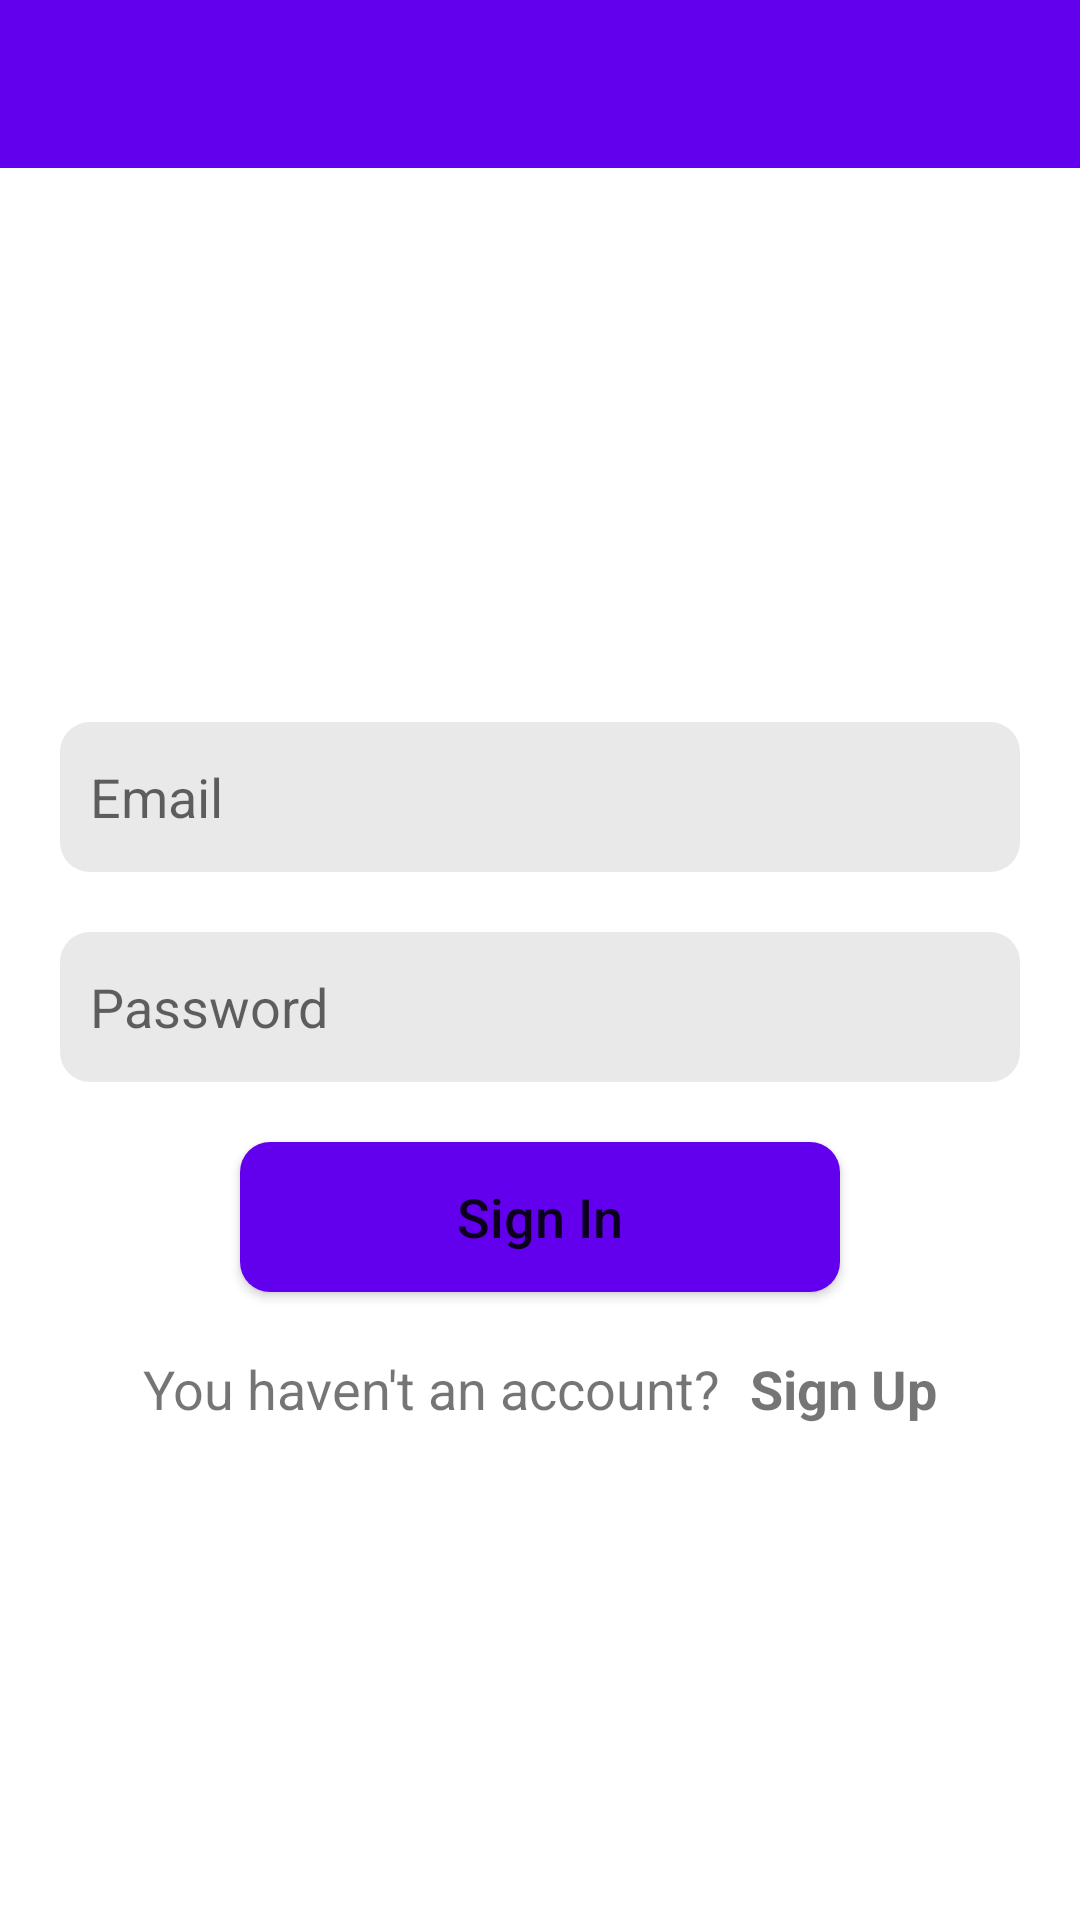

This screen was rendered from an Android layout file. Write that file and the resources it references.
<!-- AndroidManifest.xml: application theme Theme.SQLiteData -->
<!-- res/layout/activity_sign_in.xml -->
<?xml version="1.0" encoding="utf-8"?>
<LinearLayout xmlns:android="http://schemas.android.com/apk/res/android"
    xmlns:app="http://schemas.android.com/apk/res-auto"
    xmlns:tools="http://schemas.android.com/tools"
    android:layout_width="match_parent"
    android:layout_height="match_parent"
    tools:context=".SignInActivity"
    android:orientation="vertical">

    <include
        android:id="@+id/header"
        layout="@layout/header"/>

    <LinearLayout
        android:layout_width="match_parent"
        android:layout_height="match_parent"
        android:orientation="vertical"
        android:gravity="center">

        <EditText
            android:id="@+id/etEmail"
            android:layout_width="match_parent"
            android:layout_height="@dimen/edit_text_height"
            android:background="@drawable/edit_text_bg"
            android:textSize="@dimen/edit_text_font_size"
            android:hint="@string/edt_hint_email"
            android:padding="@dimen/common_padding_regular"
            android:layout_marginHorizontal="@dimen/common_margin_max"
            android:layout_marginTop="@dimen/common_margin_max"
            android:inputType="textEmailAddress"/>

        <EditText
            android:id="@+id/etPassword"
            android:layout_width="match_parent"
            android:layout_height="@dimen/edit_text_height"
            android:background="@drawable/edit_text_bg"
            android:textSize="@dimen/edit_text_font_size"
            android:hint="@string/edt_hint_password"
            android:padding="@dimen/common_padding_regular"
            android:layout_marginHorizontal="@dimen/common_margin_max"
            android:layout_marginTop="@dimen/common_margin_max"
            android:inputType="textPassword"/>

        <Button
            android:id="@+id/btSignIn"
            android:layout_width="@dimen/bt_width"
            android:layout_height="@dimen/bt_height"
            android:background="@drawable/button_bg"
            android:layout_marginTop="@dimen/common_margin_max"
            android:text="@string/sign_in"
            android:textAllCaps="false"
            android:textSize="@dimen/bt_text_size"/>

        <LinearLayout
            android:layout_width="match_parent"
            android:layout_height="wrap_content"
            android:orientation="horizontal"
            android:gravity="center"
            android:layout_marginTop="@dimen/common_margin_max">

            <TextView
                android:layout_width="wrap_content"
                android:layout_height="wrap_content"
                android:text="@string/sign_up_text"
                android:textSize="@dimen/common_text_size"/>

            <TextView
                android:id="@+id/tvSignUp"
                android:layout_width="wrap_content"
                android:layout_height="wrap_content"
                android:text="@string/sign_up"
                android:textSize="@dimen/common_text_size"
                android:textStyle="bold"
                android:layout_marginStart="@dimen/common_margin_regular"/>


        </LinearLayout>

    </LinearLayout>

</LinearLayout>
<!-- res/layout/header.xml (included above) -->
<?xml version="1.0" encoding="utf-8"?>
<LinearLayout xmlns:android="http://schemas.android.com/apk/res/android"
    xmlns:app="http://schemas.android.com/apk/res-auto"
    android:orientation="vertical"
    android:layout_width="match_parent"
    android:layout_height="?actionBarSize">

    <RelativeLayout
        android:layout_width="match_parent"
        android:layout_height="match_parent"
        android:background="@color/purple_500">

        <TextView
            android:id="@+id/tvHeaderTitle"
            android:layout_width="wrap_content"
            android:layout_height="match_parent"
            android:textSize="@dimen/header_text_size"
            android:layout_centerInParent="true"
            android:textColor="@color/white"
            android:text=""
            android:gravity="center"
            android:textStyle="bold"/>

        <ImageView
            android:id="@+id/ivBack"
            android:layout_width="50dp"
            android:layout_height="50dp"
            android:src="@drawable/ic_arrow_back"
            app:tint="@color/white"
            android:contentDescription="@string/blank"
            android:paddingStart="@dimen/common_padding_regular"
            android:paddingVertical="@dimen/common_padding_regular"
            android:layout_centerVertical="true"
            android:visibility="gone"/>

    </RelativeLayout>

</LinearLayout>
<!-- resources referenced by this layout -->
<resources>
  <color name="purple_500">#FF6200EE</color>
  <color name="white">#FFFFFFFF</color>
  <dimen name="bt_height">50dp</dimen>
  <dimen name="bt_text_size">18sp</dimen>
  <dimen name="bt_width">200dp</dimen>
  <dimen name="common_margin_max">20dp</dimen>
  <dimen name="common_margin_regular">10dp</dimen>
  <dimen name="common_padding_regular">10dp</dimen>
  <dimen name="common_text_size">18sp</dimen>
  <dimen name="edit_text_font_size">18sp</dimen>
  <dimen name="edit_text_height">50dp</dimen>
  <dimen name="header_text_size">20sp</dimen>
  <!-- drawable button_bg (drawable) -->
  <?xml version="1.0" encoding="utf-8"?>
  <shape android:shape="rectangle"
      xmlns:android="http://schemas.android.com/apk/res/android" >
  
      <solid
          android:color="@color/purple_500"/>
  
      <corners
          android:radius="10dp"/>
  
  </shape>
  <!-- drawable edit_text_bg (drawable) -->
  <?xml version="1.0" encoding="utf-8"?>
  <shape android:shape="rectangle"
      xmlns:android="http://schemas.android.com/apk/res/android" >
  
      <solid
          android:color="@color/edit_text_bg"/>
  
      <corners
          android:radius="10dp"/>
  
  </shape>
  <string name="blank" />
  <string name="edt_hint_email">Email</string>
  <string name="edt_hint_password">Password</string>
  <string name="sign_in">Sign In</string>
  <string name="sign_up">Sign Up</string>
  <string name="sign_up_text">You haven\'t an account?</string>
  <style name="Theme.SQLiteData" parent="Theme.MaterialComponents.DayNight.NoActionBar">
          
          <item name="colorPrimary">@color/purple_500</item>
          <item name="colorPrimaryVariant">@color/purple_700</item>
          <item name="colorOnPrimary">@color/white</item>
          
          <item name="colorSecondary">@color/teal_200</item>
          <item name="colorSecondaryVariant">@color/teal_700</item>
          <item name="colorOnSecondary">@color/black</item>
          
          <item name="android:statusBarColor" tools:targetApi="l">?attr/colorPrimaryVariant</item>
          
      </style>
  <color name="edit_text_bg">#E9E9EA</color>
  <color name="purple_700">#FF3700B3</color>
  <color name="teal_200">#FF03DAC5</color>
  <color name="teal_700">#FF018786</color>
  <color name="black">#FF000000</color>
</resources>
